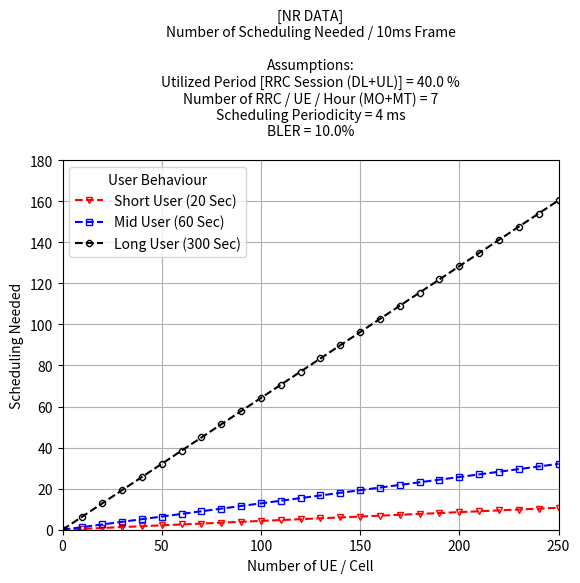

Python code for this plot:
# Author: Zulfadli Zainal
# Github: https://github.com/zulfadlizainal
# Linkedin: https://linkedin.com/in/zulfadlizainal

import pandas as pd
import matplotlib.pyplot as plt

# Assumptions

dl_act_factor = 30/100         # Unit: %
ul_act_factor = 10/100         # Unit: %

mo_avgrrcuser_nbh = 5          # Unit: Avg RRC User / UE / Hour
mt_avgrrcuser_nbh = 2          # Unit: Avg RRC User / UE / Hour

sch_periodicity = 4                          # Unit: ms
sch_periodicity_frame = 10/sch_periodicity   # Unit: ms

bler = 10/100                   # Unit %

short_user_duration = 20/3600   # Unit: s/3600 (Erlang)
mid_user_duration = 60/3600     # Unit: s/3600 (Erlang)
long_user_duration = 300/3600   # Unit: s/3600 (Erlang)

# Calculations

subscribers = list(range(0, 251, 10))

df_subs = pd.DataFrame(subscribers, columns=['Subscribers'])

df_subs['Short User (20 Sec)'] = df_subs['Subscribers']*[short_user_duration]*[dl_act_factor +
                                                                               ul_act_factor]*[mo_avgrrcuser_nbh+mt_avgrrcuser_nbh]*[sch_periodicity_frame]*[1+bler]
df_subs['Mid User (60 Sec)'] = df_subs['Subscribers']*[mid_user_duration]*[dl_act_factor +
                                                                           ul_act_factor]*[mo_avgrrcuser_nbh+mt_avgrrcuser_nbh]*[sch_periodicity_frame]*[1+bler]
df_subs['Long User (300 Sec)'] = df_subs['Subscribers']*[long_user_duration]*[dl_act_factor +
                                                                              ul_act_factor]*[mo_avgrrcuser_nbh+mt_avgrrcuser_nbh]*[sch_periodicity_frame]*[1+bler]


df_subs.plot(style=['v--', 's--', '8--'], markersize=5, markerfacecolor='None', color = ['r', 'b', 'k'],
             x='Subscribers', y=['Short User (20 Sec)', 'Mid User (60 Sec)', 'Long User (300 Sec)'])

plt.title(
    f'[NR DATA]\nNumber of Scheduling Needed / 10ms Frame\n\nAssumptions:\nUtilized Period [RRC Session (DL+UL)] = {(dl_act_factor+ul_act_factor)*100} %\nNumber of RRC / UE / Hour (MO+MT) = {mo_avgrrcuser_nbh+mt_avgrrcuser_nbh}\nScheduling Periodicity = {sch_periodicity} ms\nBLER = {bler*100}%\n', fontsize=10)
plt.ylabel('Scheduling Needed')
plt.xlabel('Number of UE / Cell')
plt.ylim(0, 180)
plt.xlim(0, 250)
plt.grid()
plt.legend(title='User Behaviour')

plt.show()
